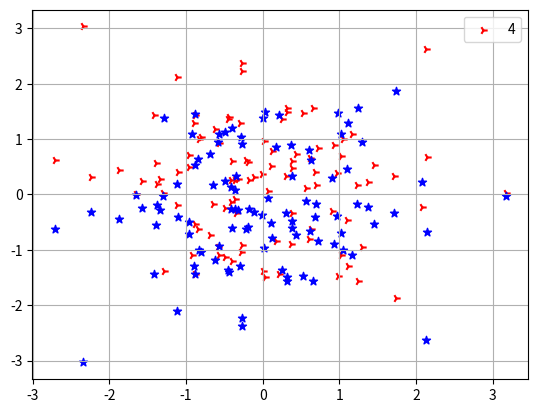

This figure's Python source:
import numpy as np
import matplotlib.pyplot as plt

N = 100
x = np.random.randn(N) # valores aleatorios en x
y = np.random.randn(N) # valores aleatorios en y


plt.scatter(x, y, color='red', marker='4') # graficamos los puntos x, y
plt.legend(['4'],loc = 'upper right')

plt.scatter(x, -y, color='blue', marker='*') # graficamos los puntos x, y

plt.grid()  # habilitamos una grilla
plt.show()
